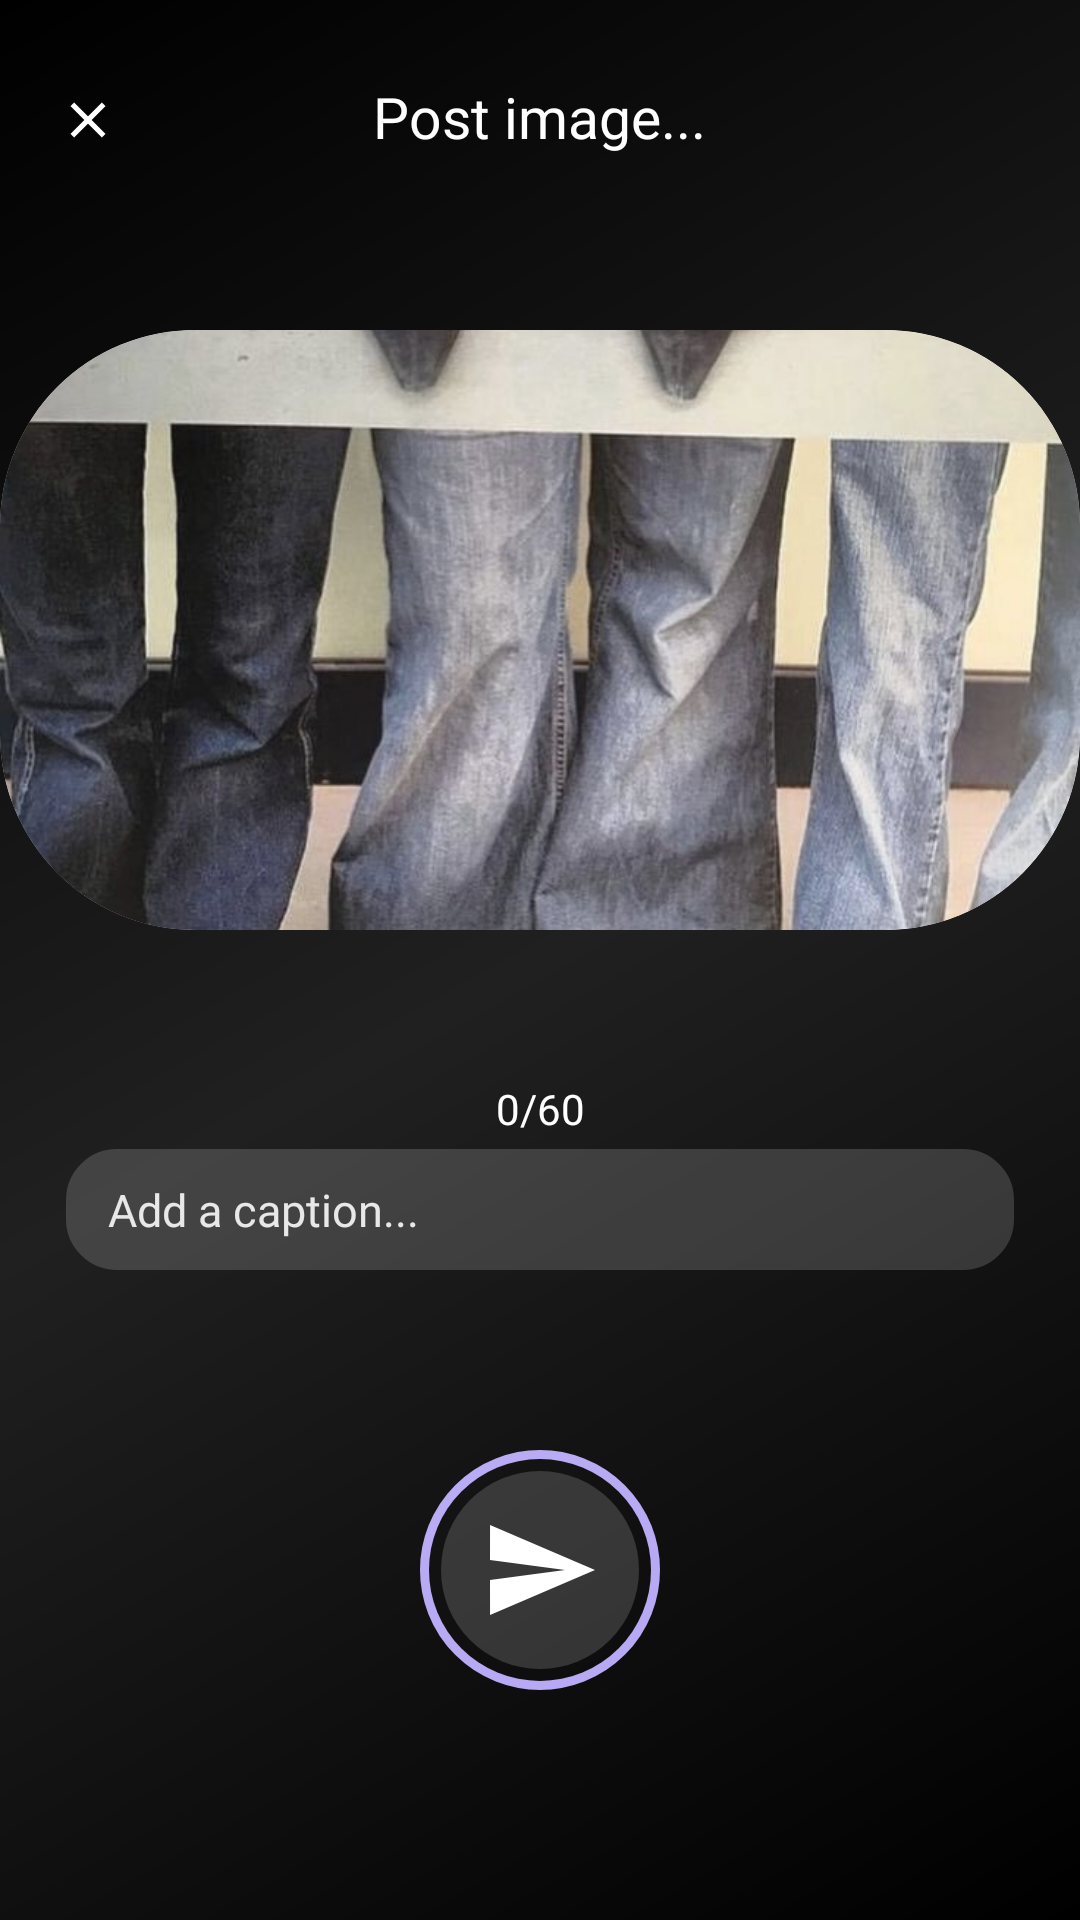

Write the Android layout XML for this screen, with the resource values it uses.
<!-- AndroidManifest.xml: application theme Theme.Glimpse -->
<!-- res/layout/activity_post.xml -->
<?xml version="1.0" encoding="utf-8"?>
<FrameLayout xmlns:android="http://schemas.android.com/apk/res/android"
    xmlns:app="http://schemas.android.com/apk/res-auto"
    android:id="@+id/activity_reactions"
    android:layout_width="match_parent"
    android:layout_height="match_parent">

    <LinearLayout
        android:id="@+id/postRootLayout"
        android:layout_width="match_parent"
        android:layout_height="match_parent"
        android:background="@color/black"
        android:focusable="true"
        android:focusableInTouchMode="true"
        android:orientation="vertical">

        <LinearLayout
            android:id="@+id/topNavLL"
            android:layout_width="match_parent"
            android:layout_height="90dp"
            android:orientation="horizontal"
            android:paddingStart="5dp"
            android:paddingTop="15dp"
            android:paddingEnd="5dp">

            <ImageButton
                android:id="@+id/postExitBtn"
                android:layout_width="1dp"
                android:layout_height="50dp"
                android:layout_marginEnd="30dp"
                android:layout_weight="1"
                android:background="@drawable/rounded_button"
                android:backgroundTint="#002A2929"
                android:scaleType="center"
                android:src="@drawable/close_icon" />

            <Button
                android:id="@+id/friendsBtn"
                android:layout_width="wrap_content"
                android:layout_height="wrap_content"
                android:layout_weight="1.7"
                android:background="@drawable/rounded_button"
                android:backgroundTint="#002A2929"
                android:fontFamily="@font/poppins_semibold"
                android:text="Post image..."
                android:textAllCaps="false"
                android:textColor="@color/white"
                android:textSize="19sp" />

            <ImageButton
                android:id="@+id/notificationBtn"
                android:layout_width="1dp"
                android:layout_height="50dp"
                android:layout_marginStart="30dp"
                android:layout_weight="1"
                android:backgroundTint="#002A2929"
                android:scaleType="center" />
        </LinearLayout>

        <androidx.cardview.widget.CardView
            android:id="@+id/previewContainerCv"
            android:layout_width="match_parent"
            android:layout_height="wrap_content"
            android:layout_marginTop="20dp"
            app:cardCornerRadius="65dp"
            app:cardElevation="0dp">


            <ImageView
                android:id="@+id/postIv"
                android:layout_width="match_parent"
                android:layout_height="200dp"
                android:scaleType="centerCrop"
                android:src="@drawable/default_post" />

        </androidx.cardview.widget.CardView>

        <LinearLayout
            android:layout_width="match_parent"
            android:layout_height="wrap_content"
            android:layout_marginTop="50dp"
            android:gravity="center"
            android:orientation="vertical">

            <TextView
                android:id="@+id/captionCounterTv"
                android:layout_width="match_parent"
                android:layout_height="wrap_content"
                android:fontFamily="@font/poppins"
                android:gravity="center"
                android:paddingBottom="4dp"
                android:text="0/60"
                android:textColor="@color/white" />

            <EditText
                android:id="@+id/captionEt"
                android:layout_width="match_parent"
                android:layout_height="wrap_content"
                android:layout_marginStart="22dp"
                android:layout_marginEnd="22dp"
                android:background="@drawable/rounded_edit_text_background"
                android:ems="10"
                android:focusable="true"
                android:focusableInTouchMode="true"
                android:fontFamily="@font/poppins"
                android:hint="Add a caption..."
                android:inputType="text"
                android:maxLength="60"
                android:paddingLeft="14dp"
                android:paddingTop="10dp"
                android:paddingRight="14dp"
                android:paddingBottom="10dp"
                android:textColor="@color/white"
                android:textColorHint="#E6E5E5"
                android:textCursorDrawable="@drawable/cursor_color"
                android:textSize="15sp" />
        </LinearLayout>

        <LinearLayout
            android:layout_width="match_parent"
            android:layout_height="wrap_content"
            android:layout_marginTop="60dp"
            android:gravity="center"
            android:orientation="horizontal">

            <ImageButton
                android:id="@+id/postBtn"
                android:layout_width="80dp"
                android:layout_height="80dp"
                android:background="@drawable/circle_button_grey_fill"
                android:src="@drawable/post_icon" />

        </LinearLayout>

    </LinearLayout>

    <View
        android:layout_width="match_parent"
        android:layout_height="match_parent"
        android:background="@drawable/glossy_overlay" />
</FrameLayout>
<!-- resources referenced by this layout -->
<resources>
  <color name="black">#FF000000</color>
  <color name="white">#FFFFFFFF</color>
  <!-- drawable circle_button_grey_fill (drawable) -->
  <?xml version="1.0" encoding="utf-8"?>
  <layer-list xmlns:android="http://schemas.android.com/apk/res/android">
  
      
      <item android:top="0dp" android:left="0dp" android:right="0dp" android:bottom="0dp">
          <shape android:shape="oval">
              <solid android:color="#00000000"/> 
              <stroke
                  android:width="4dp"
                  android:color="@color/primary_purple"/> 
              <corners android:radius="50dp"/>
          </shape>
      </item>
  
      
      <item android:top="3dp" android:left="3dp" android:right="3dp" android:bottom="3dp">
          <shape android:shape="oval">
              <solid android:color="#000000"/> 
              <corners android:radius="50dp"/>
          </shape>
      </item>
  
      
      <item android:top="7dp" android:left="7dp" android:right="7dp" android:bottom="7dp">
          <shape android:shape="oval">
              <solid android:color="@color/primary_dark"/> 
              <corners android:radius="50dp"/>
          </shape>
      </item>
  
  </layer-list>
  <!-- drawable close_icon (drawable) -->
  <vector xmlns:android="http://schemas.android.com/apk/res/android" android:height="20dp" android:tint="#FFFFFF" android:viewportHeight="24" android:viewportWidth="24" android:width="20dp">
  
      <path android:fillColor="@android:color/white" android:pathData="M19,6.41L17.59,5 12,10.59 6.41,5 5,6.41 10.59,12 5,17.59 6.41,19 12,13.41 17.59,19 19,17.59 13.41,12z"/>
  
  </vector>
  <!-- drawable cursor_color (drawable) -->
  <?xml version="1.0" encoding="utf-8"?>
  <shape xmlns:android="http://schemas.android.com/apk/res/android">
      <size android:width="2dp"/>
      <solid android:color="@color/primary_purple"/>
  </shape>
  <!-- drawable default_post: jpg bitmap (drawable, 93749 bytes) -->
  <!-- drawable glossy_overlay (drawable) -->
  <?xml version="1.0" encoding="utf-8"?>
  <layer-list xmlns:android="http://schemas.android.com/apk/res/android">
      <item>
          <shape android:shape="rectangle">
              <gradient
                  android:startColor="#00FFFFFF"
                  android:centerColor="#20FFFFFF"
                  android:endColor="#00FFFFFF"
                  android:angle="135" />
          </shape>
      </item>
  </layer-list>
  <!-- drawable post_icon (drawable) -->
  <vector xmlns:android="http://schemas.android.com/apk/res/android" android:autoMirrored="true" android:height="40dp" android:tint="#FFFFFF" android:viewportHeight="24" android:viewportWidth="24" android:width="40dp">
  
      <path android:fillColor="@android:color/white" android:pathData="M2.01,21L23,12 2.01,3 2,10l15,2 -15,2z"/>
  
  </vector>
  <!-- drawable rounded_button (drawable) -->
  <?xml version="1.0" encoding="utf-8"?>
  <shape xmlns:android="http://schemas.android.com/apk/res/android"
      android:shape="rectangle">
      <solid android:color="@color/primary_purple" />
      <corners android:radius="30dp" />
  </shape>
  <!-- drawable rounded_edit_text_background (drawable) -->
  <?xml version="1.0" encoding="utf-8"?>
  <shape xmlns:android="http://schemas.android.com/apk/res/android"
      android:shape="rectangle">
  
      <solid android:color="@color/primary_dark"/> 
  
      <corners android:radius="16dp"/> 
  
      <stroke
          android:width="2dp"
          android:color="@color/primary_dark"/>
  </shape>
      
  <style name="Theme.Glimpse" parent="Theme.AppCompat.DayNight.NoActionBar">
      
  </style>
  <color name="primary_purple">#B3A4f3</color>
  <color name="primary_dark">#2A2929</color>
</resources>
